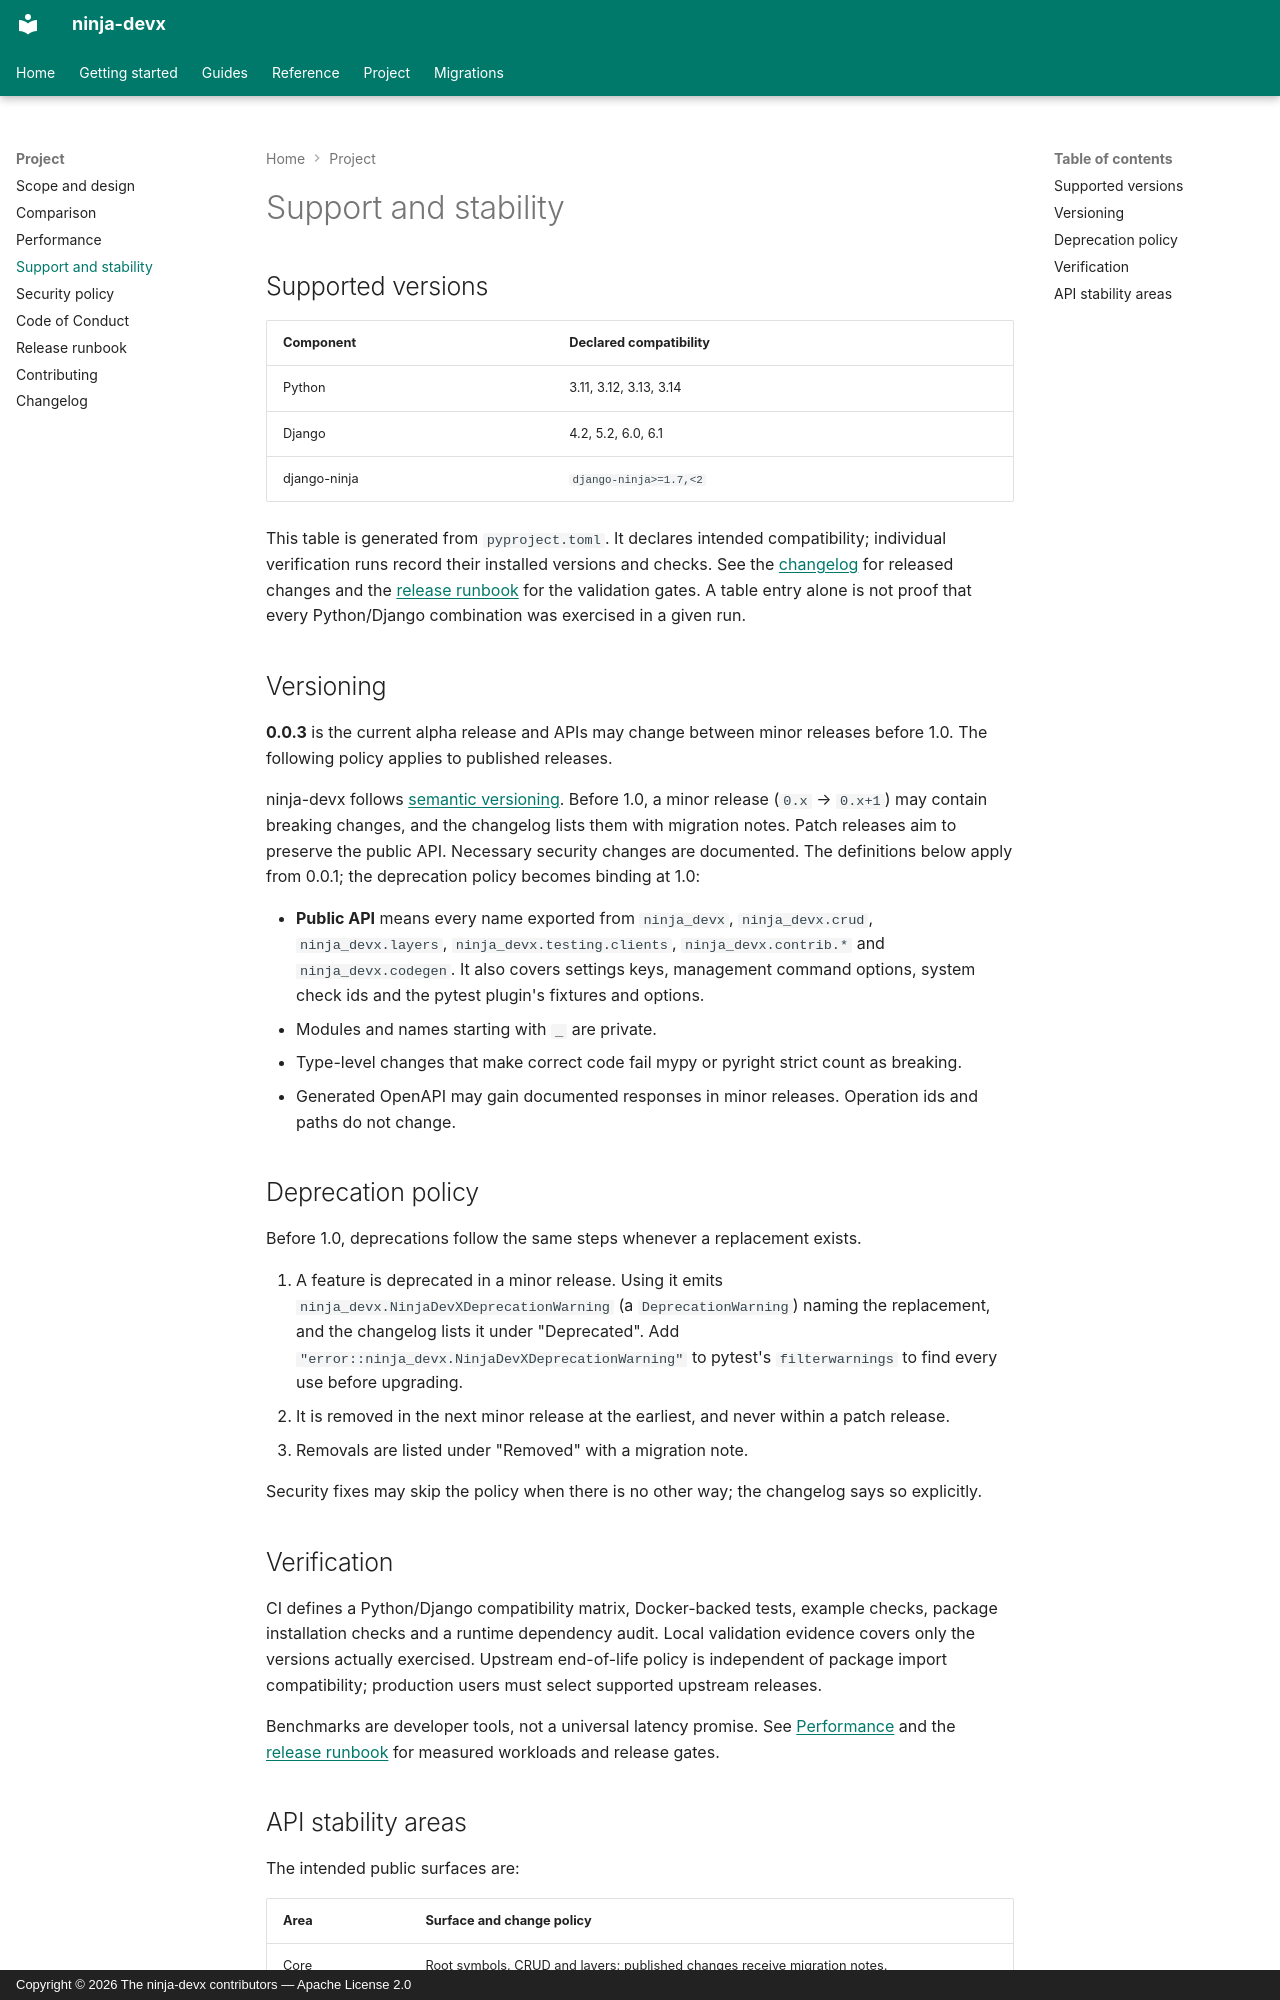

repository: ctolon/ninja-devx · page: project/support/index.html · generator: mkdocs · copyright: Copyright © 2026 The ninja-devx contributors — Apache License 2.0

# Support and stability

## Supported versions

<!-- support-matrix:start -->
| Component | Declared compatibility |
|---|---|
| Python | 3.11, 3.12, 3.13, 3.14 |
| Django | 4.2, 5.2, 6.0, 6.1 |
| django-ninja | `django-ninja>=1.7,<2` |
<!-- support-matrix:end -->

This table is generated from `pyproject.toml`. It declares intended compatibility;
individual verification runs record their installed versions and checks. See the
[changelog](changelog.md) for released changes and the [release runbook](releasing.md)
for the validation gates. A table entry alone is not proof that every Python/Django
combination was exercised in a given run.

## Versioning

**0.0.3** is the current alpha release and APIs may change between minor releases before
1.0. The following policy applies to published releases.

ninja-devx follows [semantic versioning](https://semver.org). Before 1.0, a minor release
(`0.x` → `0.x+1`) may contain breaking changes, and the changelog lists them with
migration notes. Patch releases aim to preserve the public API. Necessary security changes
are documented. The definitions below apply from 0.0.1; the deprecation policy becomes
binding at 1.0:

- **Public API** means every name exported from `ninja_devx`, `ninja_devx.crud`,
  `ninja_devx.layers`, `ninja_devx.testing.clients`, `ninja_devx.contrib.*` and
  `ninja_devx.codegen`. It also covers settings keys, management command options, system
  check ids and the pytest plugin's fixtures and options.
- Modules and names starting with `_` are private.
- Type-level changes that make correct code fail mypy or pyright strict count as
  breaking.
- Generated OpenAPI may gain documented responses in minor releases. Operation ids and
  paths do not change.

## Deprecation policy

Before 1.0, deprecations follow the same steps whenever a replacement exists.

1. A feature is deprecated in a minor release. Using it emits
   `ninja_devx.NinjaDevXDeprecationWarning` (a `DeprecationWarning`) naming the
   replacement, and the changelog lists it under "Deprecated". Add
   `"error::ninja_devx.NinjaDevXDeprecationWarning"` to pytest's `filterwarnings` to find
   every use before upgrading.
2. It is removed in the next minor release at the earliest, and never within a patch
   release.
3. Removals are listed under "Removed" with a migration note.

Security fixes may skip the policy when there is no other way; the changelog says so
explicitly.

## Verification

CI defines a Python/Django compatibility matrix, Docker-backed tests, example checks,
package installation checks and a runtime dependency audit. Local validation evidence
covers only the versions actually exercised. Upstream end-of-life policy is independent
of package import compatibility; production users must select supported upstream releases.

Benchmarks are developer tools, not a universal latency promise. See
[Performance](performance.md) and the [release runbook](releasing.md) for measured workloads
and release gates.
